10-way image classification set "Data" from GitHub (billlyzhaoyh/StillGood); label vocabulary: apple, broccoli, butternut squash, carrot, egg, garlic, lemon, lime, onion, potato.

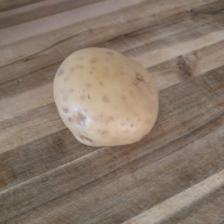
Label: potato

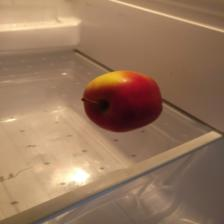
Label: apple

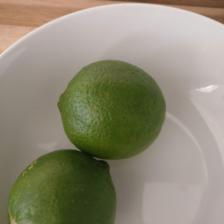
Label: lime

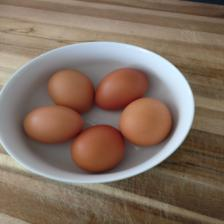
Label: egg

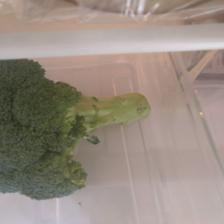
Label: broccoli

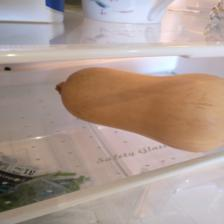
Label: butternut squash
